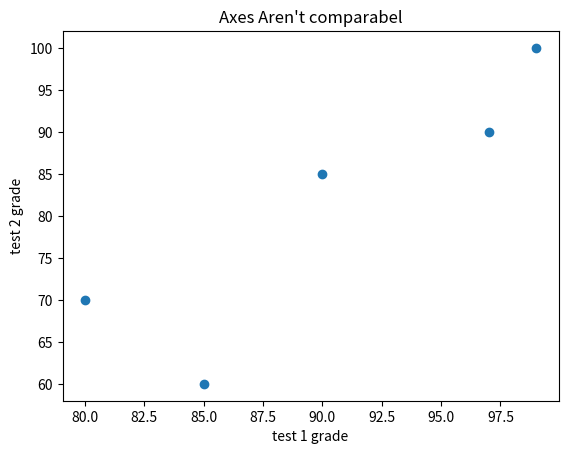

The script that saved this image:
from collections import Counter
from matplotlib import pyplot as plt  

test_1_grades = [ 99,90,85,97,80]
test_2_grades = [100, 85, 60, 90, 70]

plt.scatter(test_1_grades, test_2_grades)
plt.title("Axes Aren't comparabel")

plt.xlabel("test 1 grade")
plt.ylabel("test 2 grade")
plt.show()


